Labelled photos from "type_data", an image-classification folder in ChrisJFarr/GoodwillComputerVision. The possible labels are: mens jeans, mens pants, mens shirts, mens shorts, sweats, t-shirts, womens dresses, womens jeans, womens pants, womens shirts, womens shorts, womens skirts, womens sleeveless shirts.

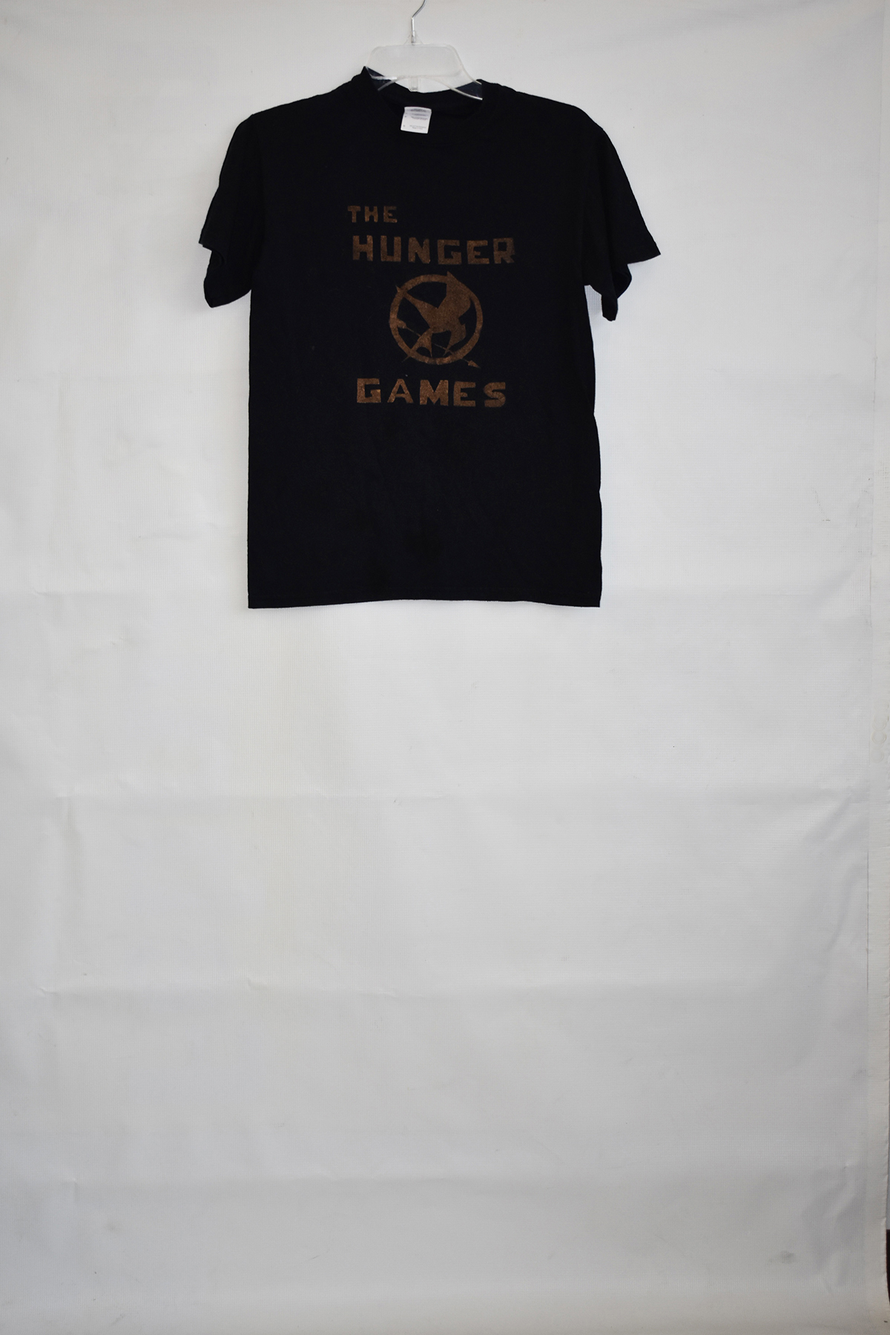
Label: t-shirts

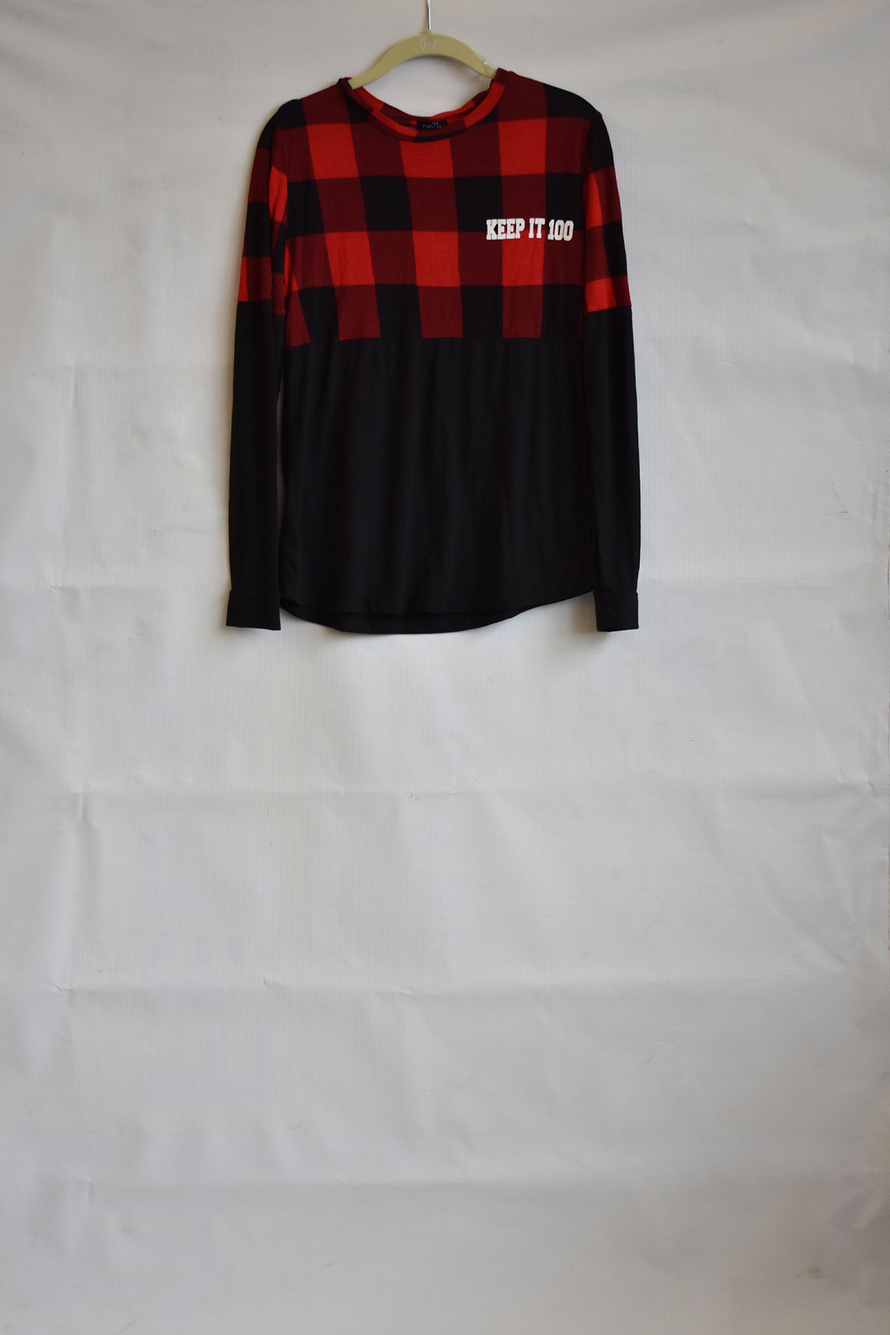
Label: womens shirts

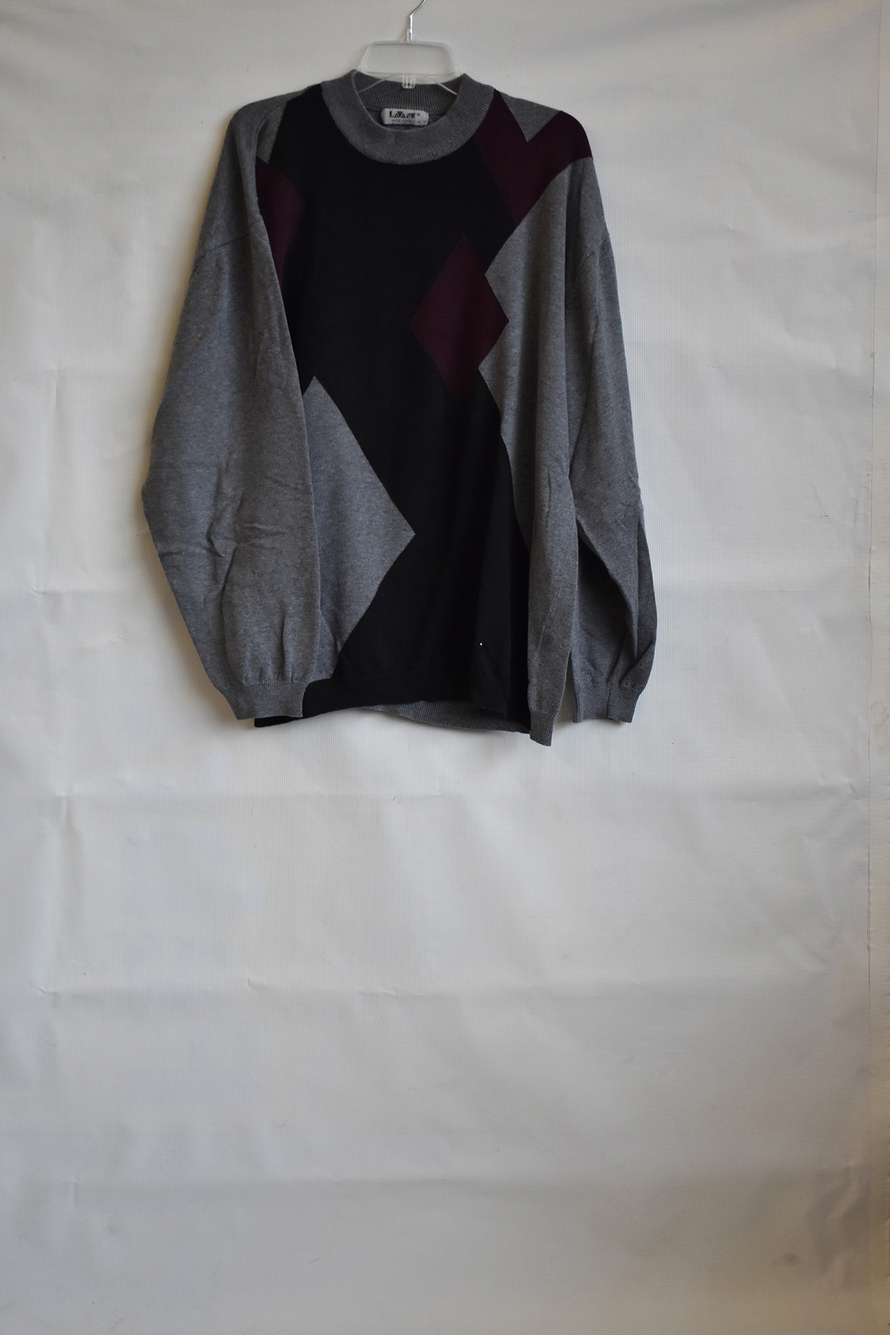
Label: mens shirts

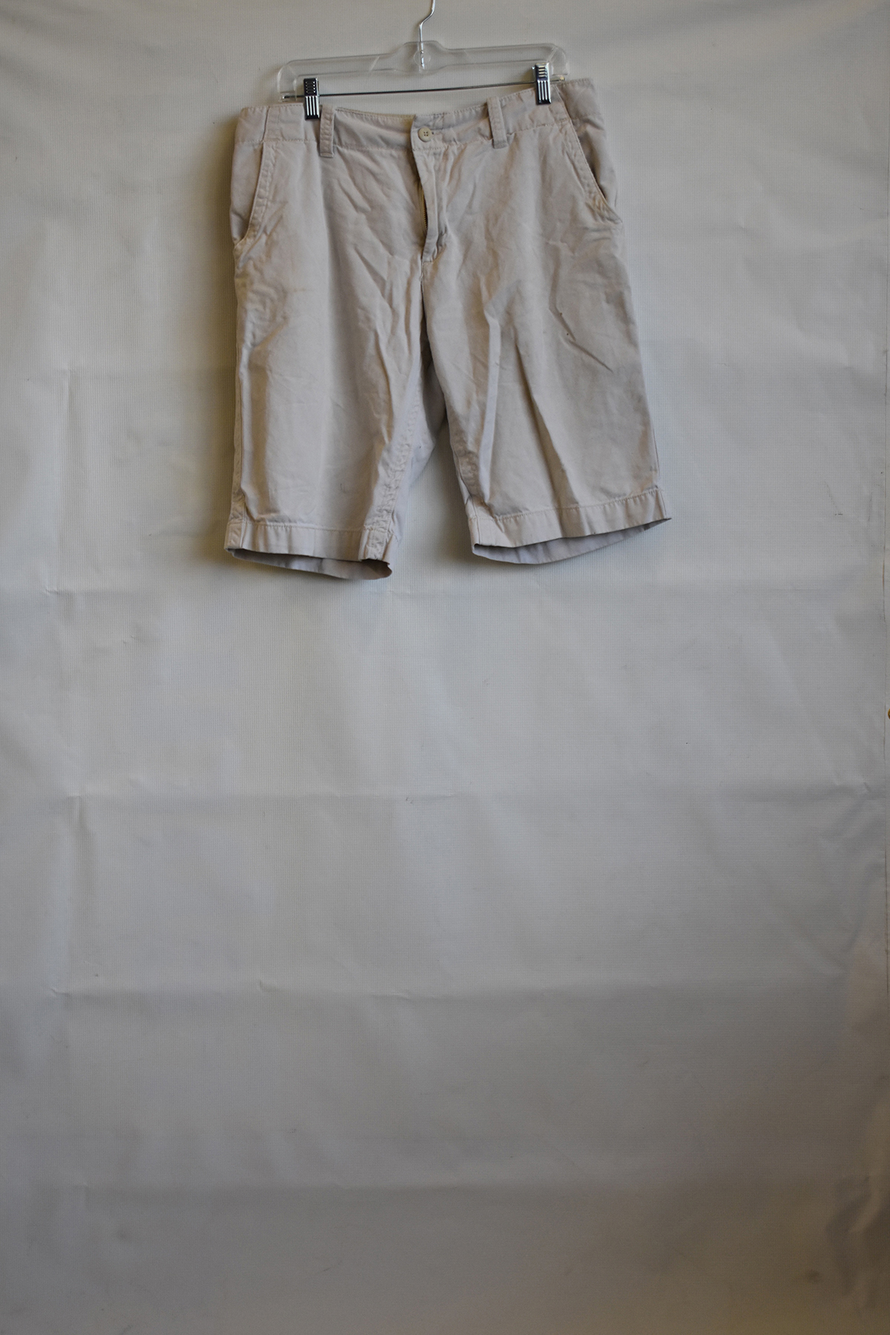
Label: mens shorts

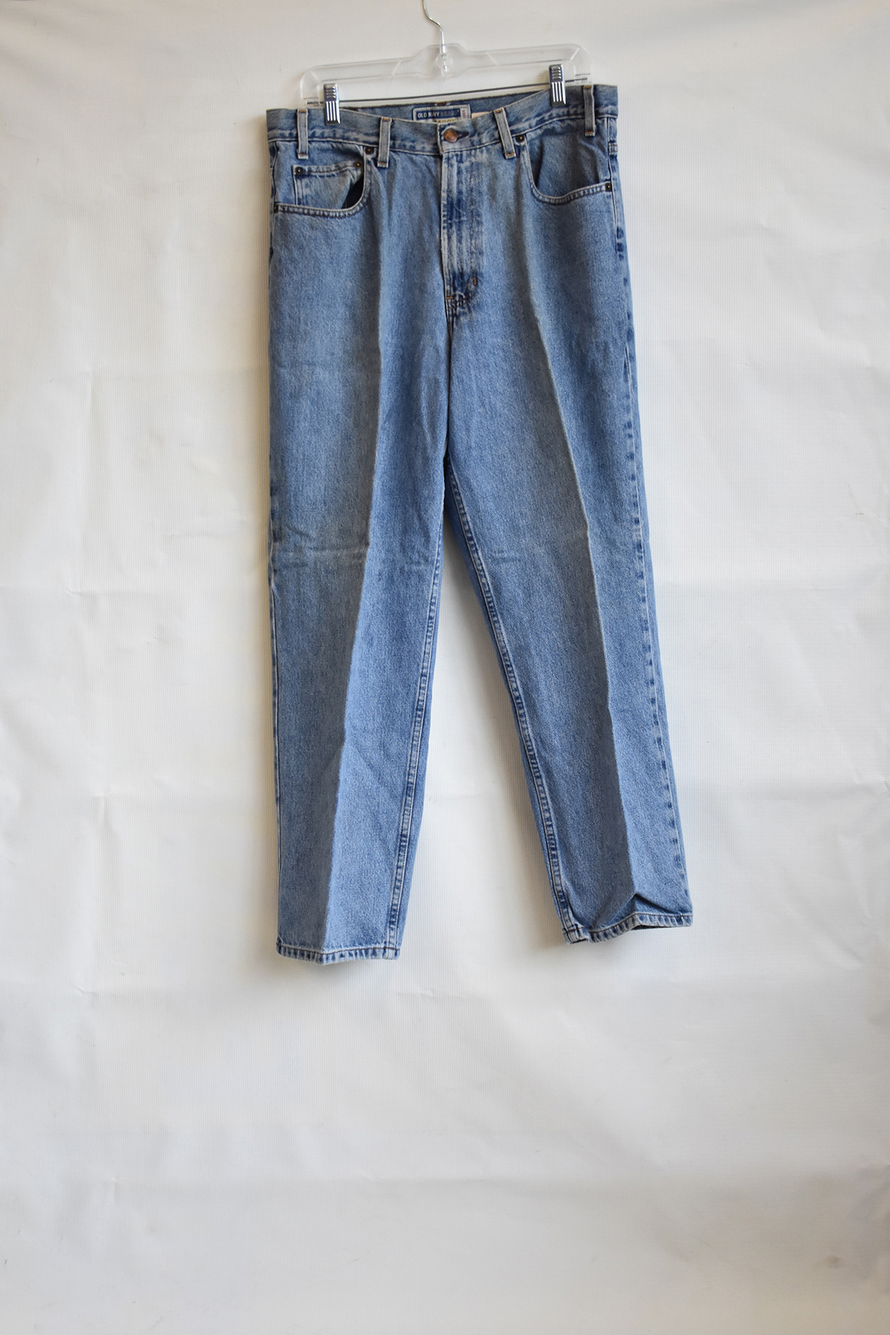
Label: mens jeans

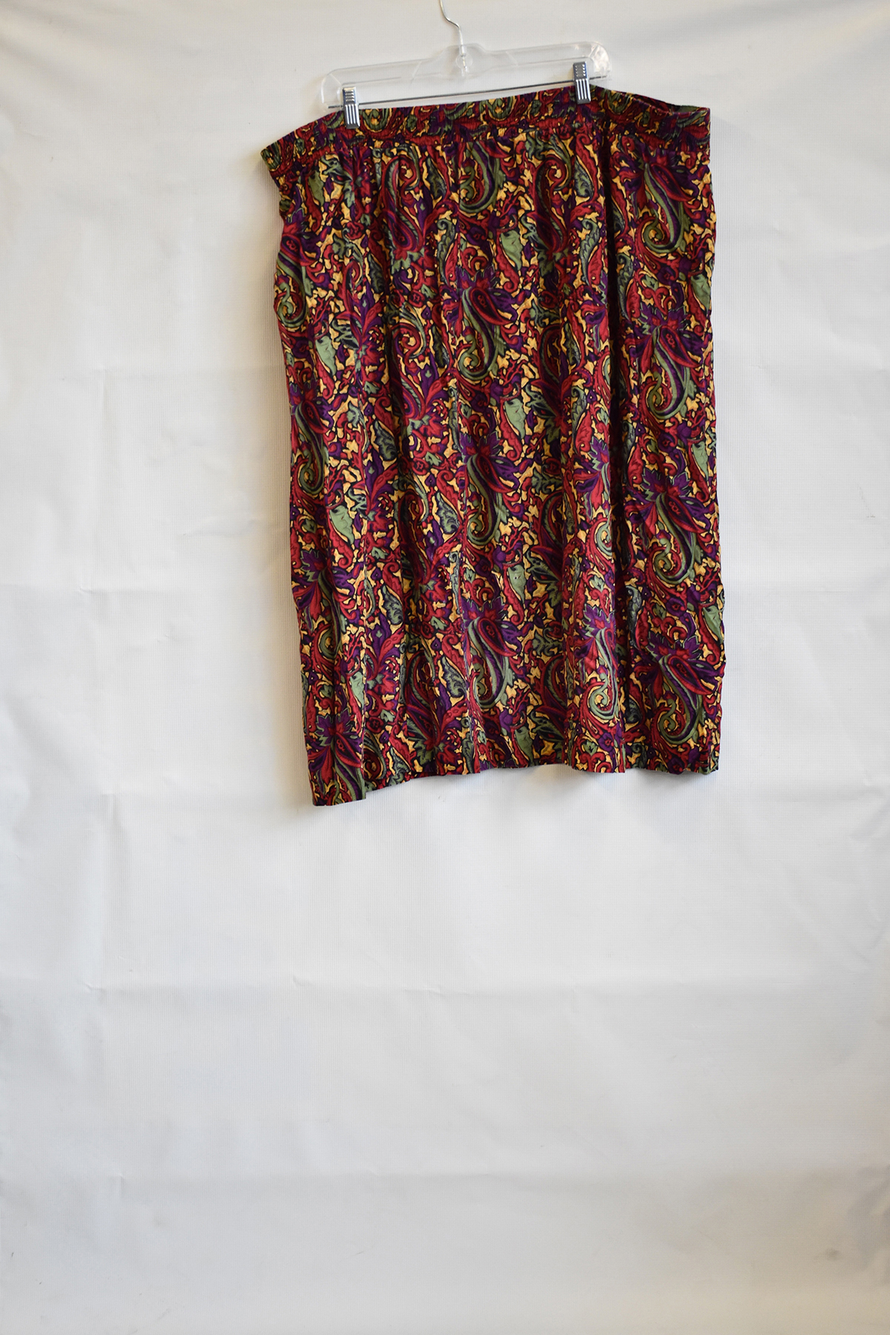
Label: womens skirts
